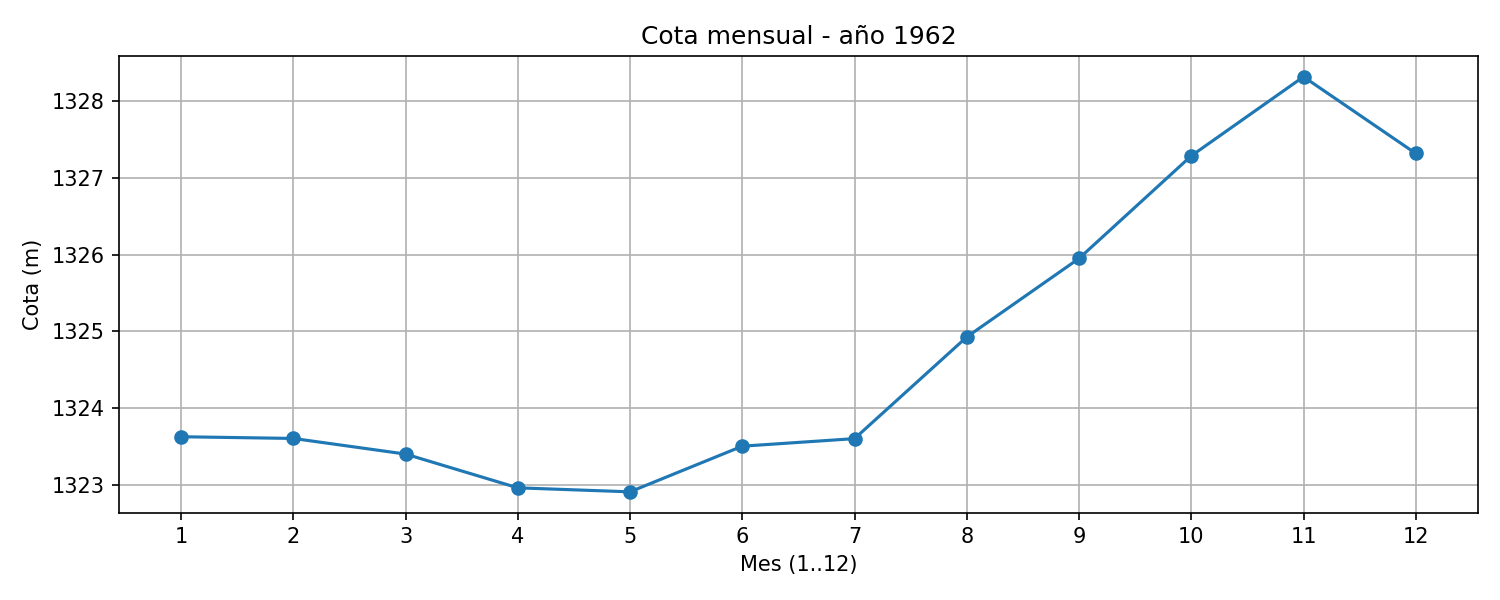

The table this chart was drawn from, first rows:
mes, mes1, mes2, mes3, mes4, mes5, mes6, mes7, mes8, mes9, mes10, mes11, mes12
cota_m, 1324, 1324, 1323, 1323, 1323, 1324, 1324, 1325, 1326, 1327, 1328, 1327
